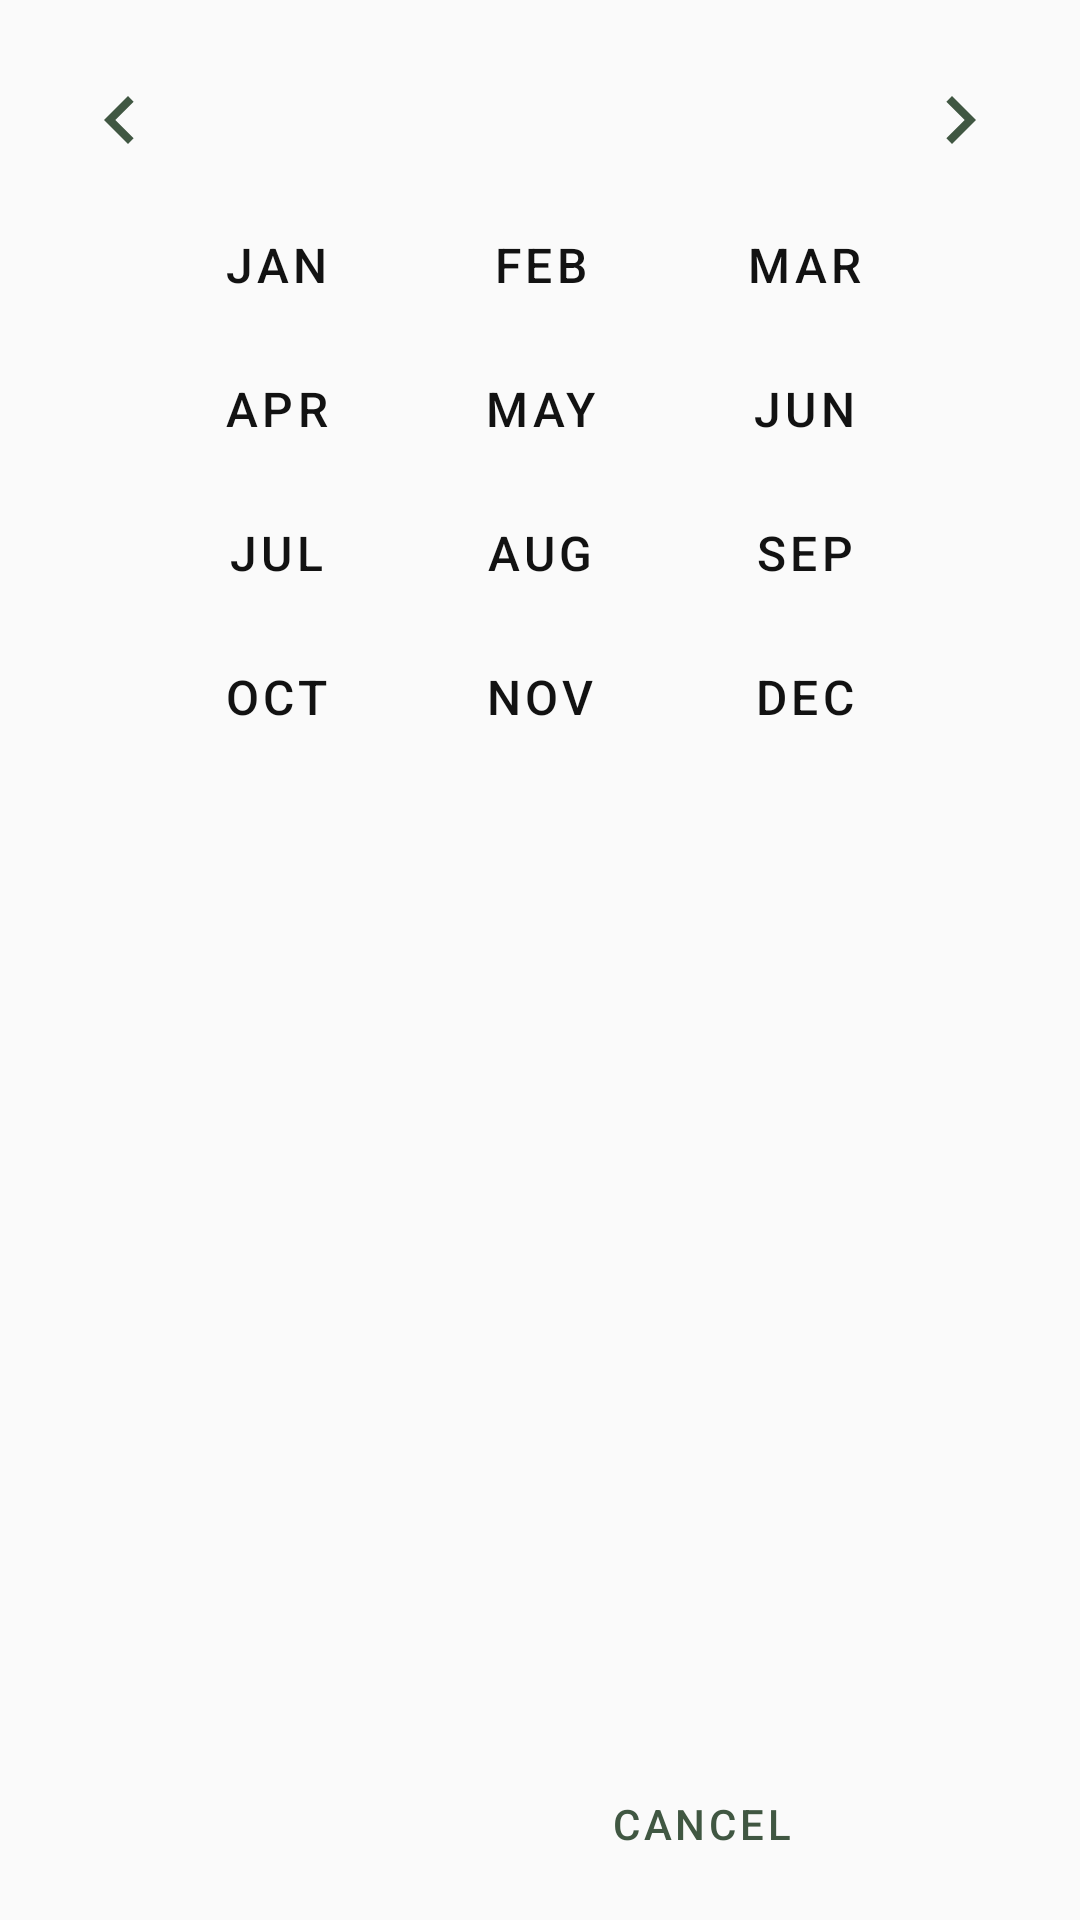

Reconstruct the res/layout file that produces this screen, plus the resources it refers to.
<!-- AndroidManifest.xml: application theme AppDefault -->
<!-- res/layout/dialog_period_selector.xml -->
<?xml version="1.0" encoding="utf-8"?>
<LinearLayout xmlns:android="http://schemas.android.com/apk/res/android"
        xmlns:app="http://schemas.android.com/apk/res-auto"
        android:id="@+id/period_selector"
        android:orientation="vertical"
        android:padding="8dp"
        android:layout_width="match_parent"
        android:layout_height="wrap_content">

    <RelativeLayout
            android:layout_width="match_parent"
            android:layout_height="wrap_content"
            android:layout_marginTop="16dp"
            android:layout_marginStart="16dp"
            android:layout_marginEnd="16dp"
            android:layout_marginBottom="8dp">

        <ImageButton
                android:id="@+id/previous_year_button"
                android:layout_alignParentStart="true"
                android:layout_width="wrap_content"
                android:layout_height="wrap_content"
                android:contentDescription="@string/period_dialog_previous_year_button_content_description"
                android:background="@drawable/chevron_left_selector"
                android:padding="16dp" />

        <TextView
                android:id="@+id/year_text_view"
                android:layout_centerInParent="true"
                android:layout_width="wrap_content"
                android:layout_height="wrap_content"
                android:textSize="24sp"
                android:textColor="@color/onBackground" />

        <ImageButton
                android:id="@+id/next_year_button"
                android:layout_alignParentEnd="true"
                android:layout_width="wrap_content"
                android:layout_height="wrap_content"
                android:contentDescription="@string/period_dialog_next_year_button_content_description"
                android:background="@drawable/chevron_right_selector"
                android:padding="16dp" />

    </RelativeLayout>

    <GridLayout
            android:id="@+id/months_grid_layout"
            android:layout_width="wrap_content"
            android:layout_height="wrap_content"
            android:layout_gravity="center">
        <Button
                android:id="@+id/jan"
                style="@style/Widget.MaterialComponents.Button.TextButton"
                android:textColor="@color/onBackground"
                android:text="@string/period_dialog_jan"
                android:textSize="16sp"
                android:layout_column="0"
                android:layout_row="0" />
        <Button
                android:id="@+id/feb"
                style="@style/Widget.MaterialComponents.Button.TextButton"
                android:textColor="@color/onBackground"
                android:text="@string/period_dialog_feb"
                android:textSize="16sp"
                android:layout_column="1"
                android:layout_row="0" />
        <Button
                android:id="@+id/mar"
                style="@style/Widget.MaterialComponents.Button.TextButton"
                android:textColor="@color/onBackground"
                android:text="@string/period_dialog_mar"
                android:textSize="16sp"
                android:layout_column="2"
                android:layout_row="0" />
        <Button
                android:id="@+id/apr"
                style="@style/Widget.MaterialComponents.Button.TextButton"
                android:textColor="@color/onBackground"
                android:text="@string/period_dialog_apr"
                android:textSize="16sp"
                android:layout_column="0"
                android:layout_row="1" />
        <Button
                android:id="@+id/may"
                style="@style/Widget.MaterialComponents.Button.TextButton"
                android:textColor="@color/onBackground"
                android:text="@string/period_dialog_may"
                android:textSize="16sp"
                android:layout_column="1"
                android:layout_row="1" />
        <Button
                android:id="@+id/jun"
                style="@style/Widget.MaterialComponents.Button.TextButton"
                android:textColor="@color/onBackground"
                android:text="@string/period_dialog_jun"
                android:textSize="16sp"
                android:layout_column="2"
                android:layout_row="1" />
        <Button
                android:id="@+id/jul"
                style="@style/Widget.MaterialComponents.Button.TextButton"
                android:textColor="@color/onBackground"
                android:text="@string/period_dialog_jul"
                android:textSize="16sp"
                android:layout_column="0"
                android:layout_row="2" />
        <Button
                android:id="@+id/aug"
                style="@style/Widget.MaterialComponents.Button.TextButton"
                android:textColor="@color/onBackground"
                android:text="@string/period_dialog_aug"
                android:textSize="16sp"
                android:layout_column="1"
                android:layout_row="2" />
        <Button
                android:id="@+id/sep"
                style="@style/Widget.MaterialComponents.Button.TextButton"
                android:textColor="@color/onBackground"
                android:text="@string/period_dialog_sep"
                android:textSize="16sp"
                android:layout_column="2"
                android:layout_row="2" />
        <Button
                android:id="@+id/oct"
                style="@style/Widget.MaterialComponents.Button.TextButton"
                android:textColor="@color/onBackground"
                android:text="@string/period_dialog_oct"
                android:textSize="16sp"
                android:layout_column="0"
                android:layout_row="3" />
        <Button
                android:id="@+id/nov"
                style="@style/Widget.MaterialComponents.Button.TextButton"
                android:textColor="@color/onBackground"
                android:text="@string/period_dialog_nov"
                android:textSize="16sp"
                android:layout_column="1"
                android:layout_row="3" />
        <Button
                android:id="@+id/dec"
                style="@style/Widget.MaterialComponents.Button.TextButton"
                android:textColor="@color/onBackground"
                android:text="@string/period_dialog_dec"
                android:textSize="16sp"
                android:layout_column="2"
                android:layout_row="3" />

    </GridLayout>

    <LinearLayout
            android:layout_width="match_parent"
            android:layout_height="match_parent"
            android:orientation="horizontal"
            android:gravity="end|bottom"
            android:paddingTop="8dp">

        <com.google.android.material.button.MaterialButton
                android:id="@+id/period_dialog_negative_button"
                android:layout_width="wrap_content"
                android:layout_height="wrap_content"
                android:text="@string/cancel"
                style="@style/Widget.MaterialComponents.Button.TextButton.Dialog"
                android:layout_marginEnd="8dp" />

        <com.google.android.material.button.MaterialButton
                android:id="@+id/period_dialog_positive_button"
                android:layout_width="wrap_content"
                android:layout_height="wrap_content"
                style="@style/Widget.MaterialComponents.Button.TextButton.Dialog" />

    </LinearLayout>

</LinearLayout>
<!-- resources referenced by this layout -->
<resources>
  <color name="onBackground">#121212</color>
  <!-- drawable chevron_left_selector (drawable) -->
  <?xml version="1.0" encoding="utf-8"?>
  <selector xmlns:android="http://schemas.android.com/apk/res/android">
      <item android:state_enabled="true" android:drawable="@drawable/chevron_left" />
      <item android:state_enabled="false" android:drawable="@drawable/chevron_left_inactive" />
  </selector>
  <!-- drawable chevron_right_selector (drawable) -->
  <?xml version="1.0" encoding="utf-8"?>
  <selector xmlns:android="http://schemas.android.com/apk/res/android">
      <item android:state_enabled="true" android:drawable="@drawable/chevron_right" />
      <item android:state_enabled="false" android:drawable="@drawable/chevron_right_inactive" />
  </selector>
  <string name="cancel">Cancel</string>
  <string name="period_dialog_apr">APR</string>
  <string name="period_dialog_aug">AUG</string>
  <string name="period_dialog_dec">DEC</string>
  <string name="period_dialog_feb">FEB</string>
  <string name="period_dialog_jan">JAN</string>
  <string name="period_dialog_jul">JUL</string>
  <string name="period_dialog_jun">JUN</string>
  <string name="period_dialog_mar">MAR</string>
  <string name="period_dialog_may">MAY</string>
  <string name="period_dialog_next_year_button_content_description">Next</string>
  <string name="period_dialog_nov">NOV</string>
  <string name="period_dialog_oct">OCT</string>
  <string name="period_dialog_previous_year_button_content_description">Previous</string>
  <string name="period_dialog_sep">SEP</string>
  <!-- drawable chevron_left (drawable) -->
  <vector xmlns:android="http://schemas.android.com/apk/res/android"
      android:height="24dp"
      android:width="24dp"
      android:viewportWidth="24"
      android:viewportHeight="24">
      <path android:fillColor="?attr/colorPrimary" android:pathData="M15.41,16.58L10.83,12L15.41,7.41L14,6L8,12L14,18L15.41,16.58Z" />
  </vector>
  <!-- drawable chevron_left_inactive (drawable) -->
  <vector xmlns:android="http://schemas.android.com/apk/res/android"
      android:height="24dp"
      android:width="24dp"
      android:viewportWidth="24"
      android:viewportHeight="24">
      <path android:fillColor="@color/inactiveElement" android:pathData="M15.41,16.58L10.83,12L15.41,7.41L14,6L8,12L14,18L15.41,16.58Z" />
  </vector>
  <!-- drawable chevron_right (drawable) -->
  <vector xmlns:android="http://schemas.android.com/apk/res/android"
      android:height="24dp"
      android:width="24dp"
      android:viewportWidth="24"
      android:viewportHeight="24">
      <path android:fillColor="?attr/colorPrimary" android:pathData="M8.59,16.58L13.17,12L8.59,7.41L10,6L16,12L10,18L8.59,16.58Z" />
  </vector>
  <!-- drawable chevron_right_inactive (drawable) -->
  <vector xmlns:android="http://schemas.android.com/apk/res/android"
      android:height="24dp"
      android:width="24dp"
      android:viewportWidth="24"
      android:viewportHeight="24">
      <path android:fillColor="@android:color/darker_gray" android:pathData="M8.59,16.58L13.17,12L8.59,7.41L10,6L16,12L10,18L8.59,16.58Z" />
  </vector>
  <style name="AppTheme" parent="Theme.MaterialComponents.DayNight.NoActionBar" />
  <color name="primary">#405742</color>
  <color name="primaryDark">#C7C7C7</color>
  <color name="secondary">#405742</color>
  <color name="secondaryVariant">#CED2BA</color>
  <color name="background">#FAFAFA</color>
  <color name="surface">#FAFAFA</color>
  <color name="error">#b00020</color>
  <color name="onPrimary">#121212</color>
  <color name="onSecondary">#FAFAFA</color>
  <color name="onSurface">#121212</color>
  <color name="onError">#FAFAFA</color>
  <color name="inactiveElement">#50121212</color>
</resources>
